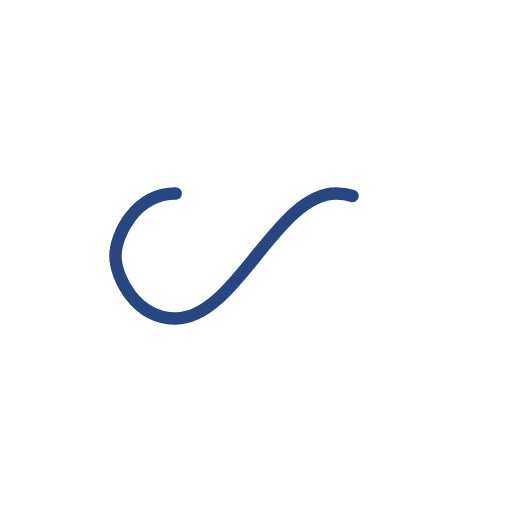
t = 0.00 s
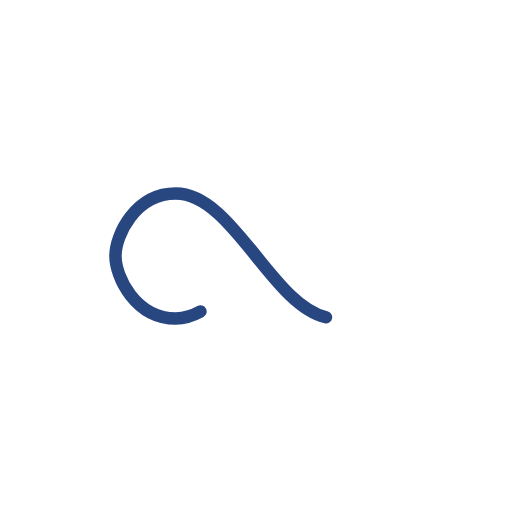
t = 0.29 s
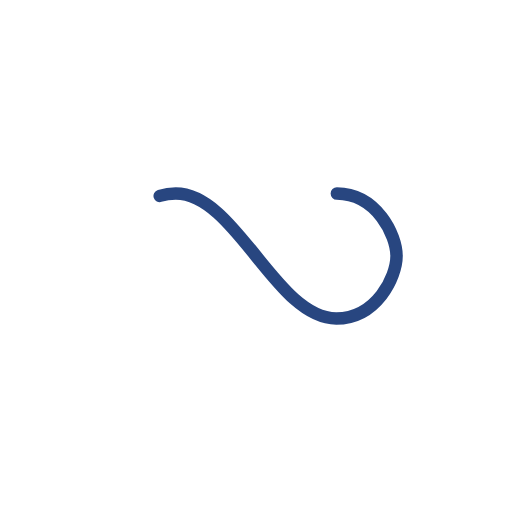
t = 0.59 s
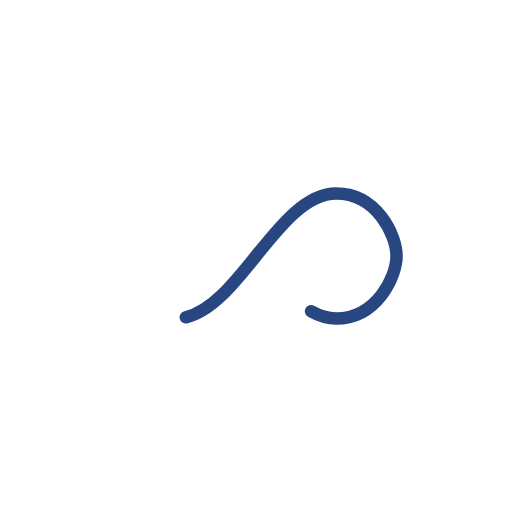
t = 0.88 s

The animated SVG that drew these frames (rendered in a browser with its animation timeline set to each time). Animation: 1 SMIL element (animate=1); one cycle of 1.18 s, repeats indefinitely.

<?xml version="1.0" encoding="utf-8"?>
<svg xmlns="http://www.w3.org/2000/svg" xmlns:xlink="http://www.w3.org/1999/xlink" style="margin: auto; background: none; display: block; shape-rendering: auto;" width="227px" height="227px" viewBox="0 0 100 100" preserveAspectRatio="xMidYMid">
<path fill="none" stroke="#284680" stroke-width="4" stroke-dasharray="133.42624267578125 123.162685546875" d="M24.3 30C11.4 30 5 43.3 5 50s6.4 20 19.3 20c19.3 0 32.1-40 51.4-40 C88.6 30 95 43.3 95 50s-6.4 20-19.3 20C56.4 70 43.6 30 24.3 30z" stroke-linecap="round" style="transform:scale(0.61);transform-origin:50px 50px">
  <animate attributeName="stroke-dashoffset" repeatCount="indefinite" dur="1.1764705882352942s" keyTimes="0;1" values="0;256.58892822265625"></animate>
</path>
<!-- [ldio] generated by https://loading.io/ --></svg>